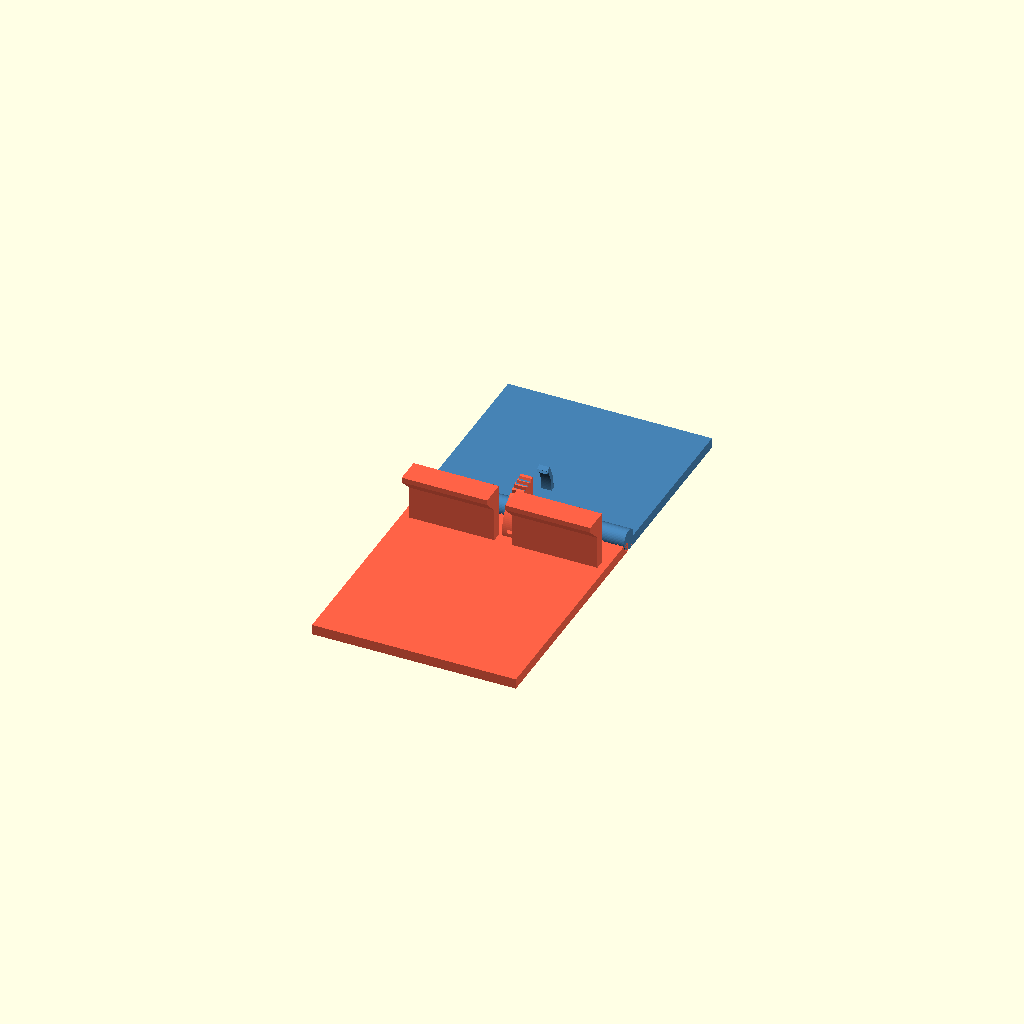
Cell 1 — every parameter at its default value.
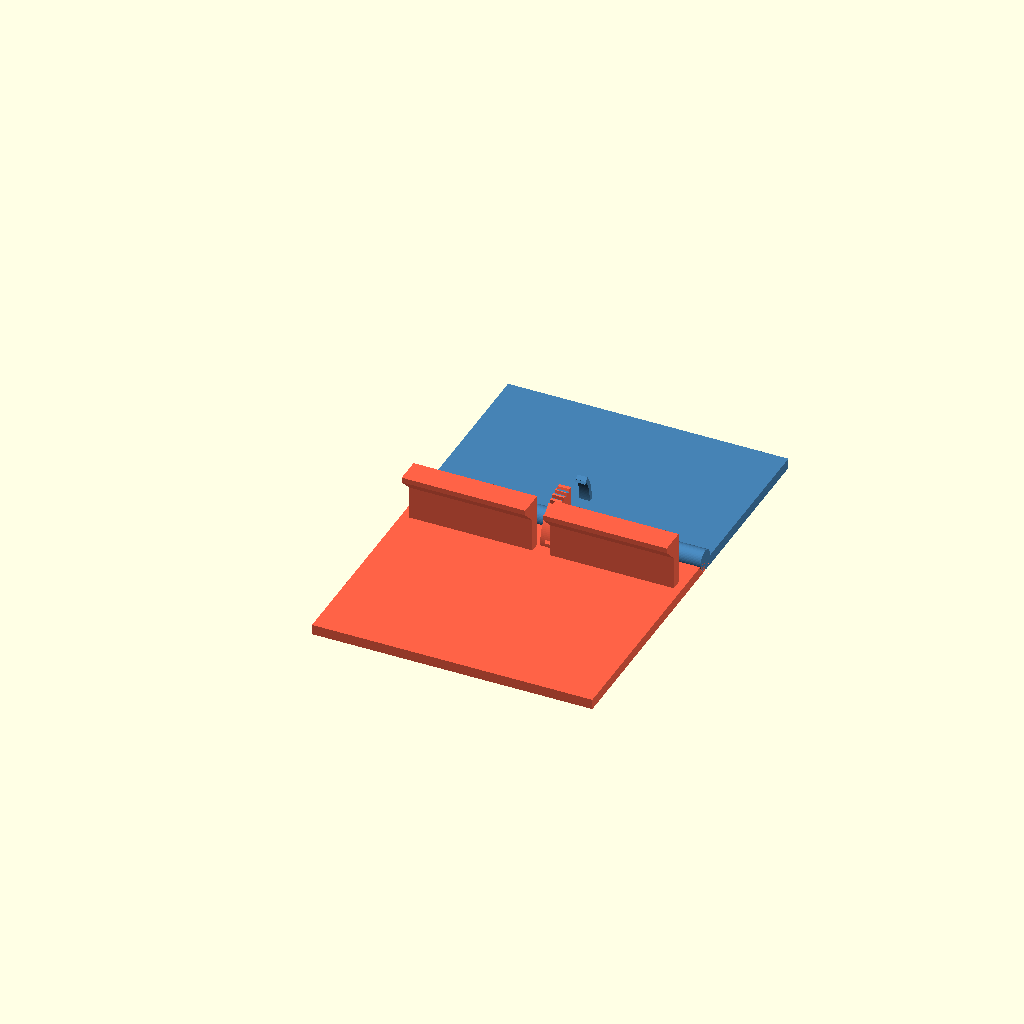
Cell 2: the same model with stand_w = 110.
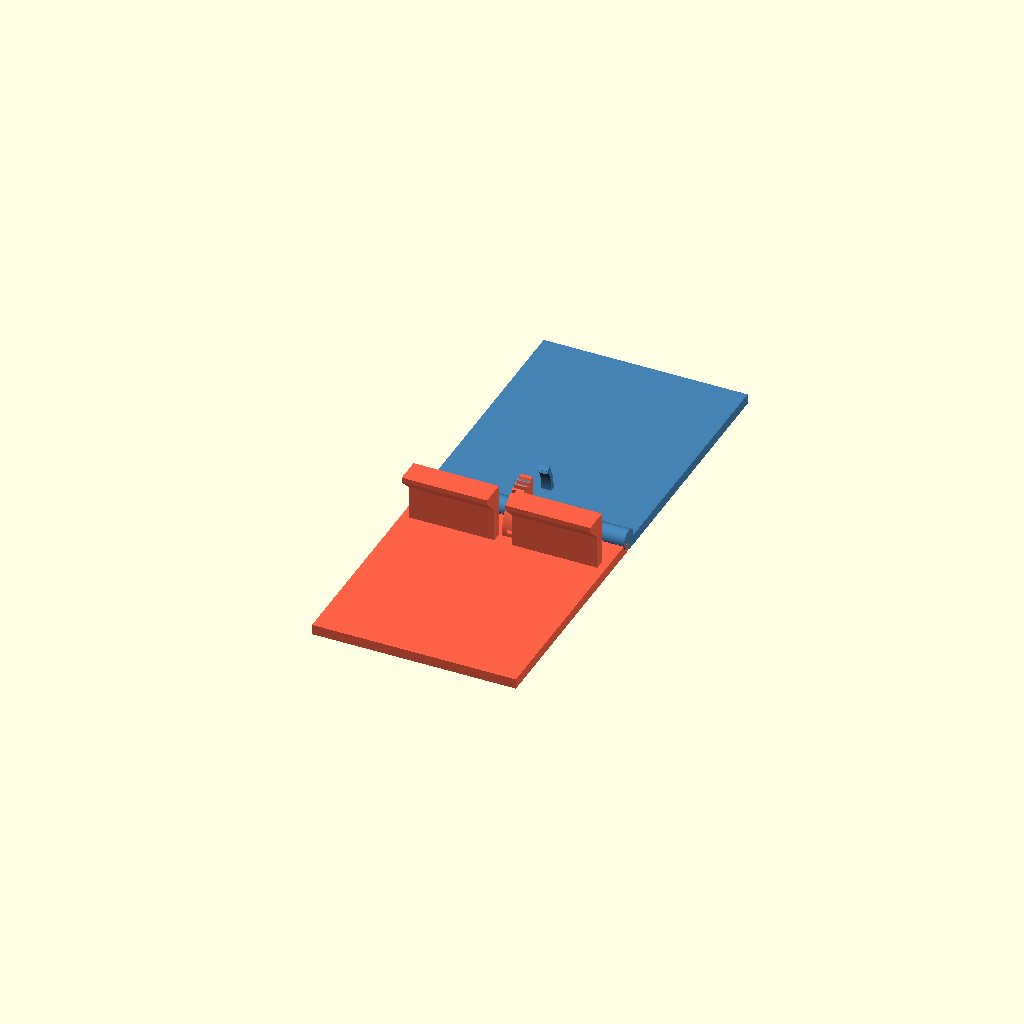
Cell 3: the same model with base_len = 100.
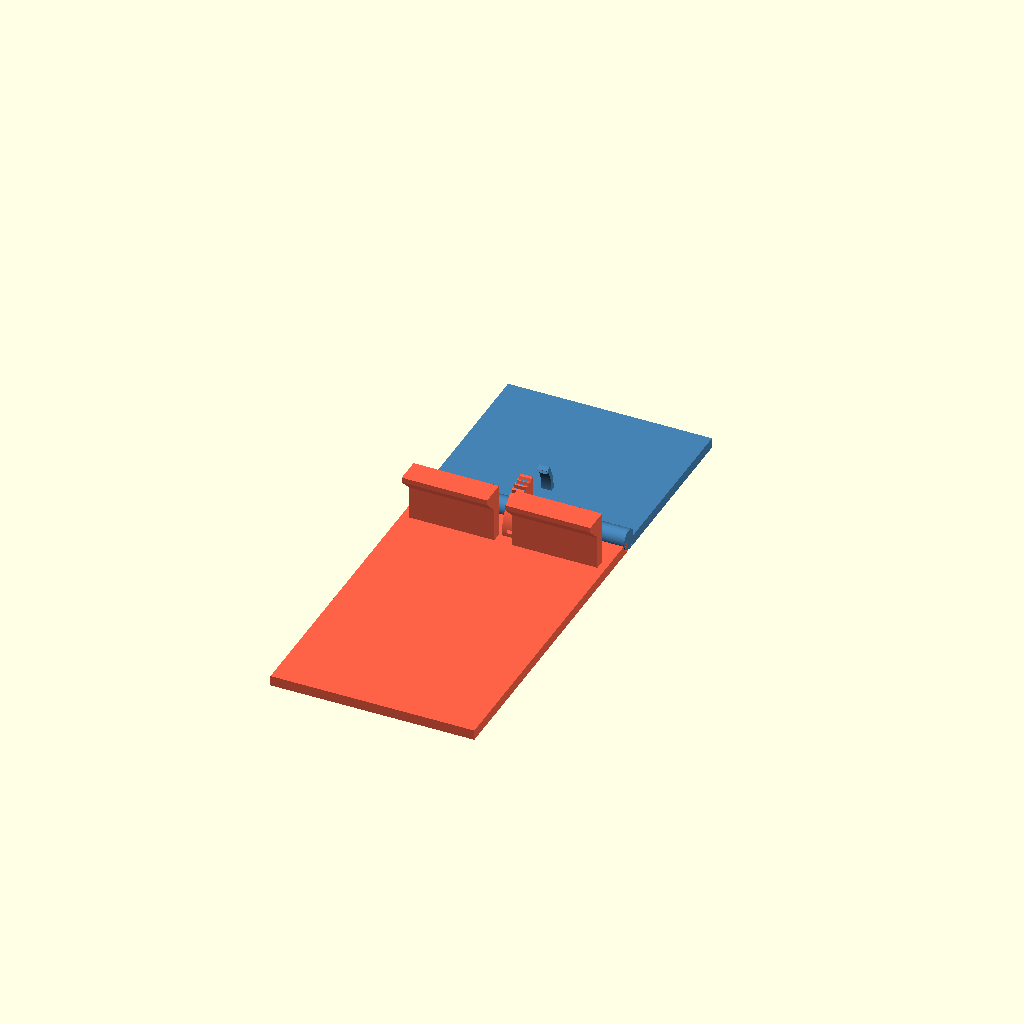
Cell 4 — phone_plate_len set to 130, the other parameters unchanged.
One fixed orthographic camera (rotation 55°, 0°, 25°; colour scheme Cornfield) for every cell.
OpenSCAD source file designs/phone_stand.scad:
// @name Folding Phone Stand
// @description Print-in-place folding phone stand: a captive-pin barrel hinge plus a ratchet detent arc that clicks into 3-5 preset viewing angles.
// @tags stand, phone, hinge, ratchet, print-in-place
//
// Two plates print flat and coplanar, joined by a barrel hinge whose pin
// prints CAPTIVE inside the knuckles (hinge_clearance all round, trapped
// axially by the blind outer faces of the base plate's end knuckles).
// The hinge line has 7 slots: base, phone, base, RATCHET FIN (phone),
// base, phone, base - the base plate owns both blind ends.
//
// The center slot's knuckle grows into a quarter-disk ratchet fin fixed
// to the phone plate. Detent notches are cut into its rim at each preset
// recline angle. A flexible catch arm rooted in the base plate arcs
// around the outside of the fin; its wedge tip digs catch_preload into
// the rim land, clicking into each notch as the phone plate is reclined.
// At a preset the notch is placed 0.55 mm past the tip so the tip sits
// pressed against the notch flank (detent preload) and resists the
// phone's weight collapsing the stand. Over-rotation past the last
// preset is stopped by the fin's leading face landing on the base plate.
//
// The phone plate carries a two-segment lip (split around the ratchet
// slot) 20 mm up from the hinge: the phone drops into a phone_slot-wide
// channel between the plate face and a 45-degree-supported overhang that
// hooks over the phone's lower edge.
//
// Print notes:
//   - Print in "flat" mode, NO supports (supports would fuse the hinge
//     and the catch). The knuckle barrels float 0.55 mm over the bed on
//     a round underside and the pin bridges the small gaps between
//     knuckles - standard print-in-place hinge bridging.
//   - The catch tip's 1.5 mm underside prints as a tiny unsupported
//     shelf (like a snap-hook barb) - harmless at this size.
//   - The lip overhang is backed by a 45-degree chamfer; all other
//     overhangs are 45 degrees or better.
//   - After printing, flex the phone plate a few degrees to free the
//     hinge, then recline it - the catch clicks at each preset angle.
//
// Modes: "flat" = print layout (both plates coplanar + captive pin,
// 3 bodies); "plate_a" = base plate with catch; "plate_b" = phone plate
// with fin and lip; "deployed" = standing at the default preset angle.

/* [Plates] */
// Stand width along the hinge (mm)
stand_w = 80; // [60:5:110]
// Base plate length, hinge to front edge (mm)
base_len = 70; // [55:5:100]
// Phone plate length, hinge to top edge (mm)
phone_plate_len = 95; // [70:5:130]
// Plate thickness (mm)
plate_t = 4; // [3:0.5:5]

/* [Hinge] */
// Hinge pin diameter (mm)
pin_d = 4; // [3:0.5:5]
// Clearance around the captive pin and between moving hinge parts (mm)
hinge_clearance = 0.35; // [0.25:0.05:0.5]

/* [Ratchet] */
// Shallowest preset recline angle, up from flat (degrees)
first_preset = 60; // [58:2:68]
// Angle between adjacent presets (degrees)
preset_step = 8; // [7:1:12]
// Number of preset angles
preset_count = 4; // [3:1:5]
// Radial depth of the detent notches in the ratchet rim (mm)
tooth_depth = 1.4; // [1:0.1:2]
// Catch tip preload into the rim land between detents (mm)
catch_preload = 0.5; // [0.3:0.05:0.7]

/* [Phone Lip] */
// Channel width between plate face and lip overhang - max phone thickness (mm)
phone_slot = 13; // [12:0.5:18]
// How far the lip overhang reaches up the phone's front face (mm)
lip_height = 6; // [4:1:10]
// Lip body footprint along the plate (mm)
lip_depth = 4; // [3:0.5:6]

/* [Display] */
// Which preset the deployed mode stands at (0 = shallowest)
deployed_preset = 1; // [0:1:4]
// What to show
_display_mode = "flat"; // ["flat", "plate_a", "plate_b", "deployed"]

/* [Advanced] */
// Resolution
$fn = 48;

// ---- Derived hinge geometry -----------------------------------------
_g = hinge_clearance;
_g0 = 0.5;                        // plate edge standoff from the axis plane
_knuckle_wall = 1.6;              // wall around the pin bore
_r_k = pin_d / 2 + _g + _knuckle_wall;   // knuckle barrel radius
_r_n = _r_k + _g;                 // relief (scallop) radius in the mate
_a = max(plate_t + 0.5, _r_k);    // hinge axis height above the bed
_cap = 1.2;                       // blind end-cap thickness in end knuckles
_bore_d = pin_d + 2 * _g;
_w_fin = 5;                       // ratchet fin slot width along the hinge
_w_catch = 4;                     // catch arm width (rides inside fin slot)
_seg = (stand_w - _w_fin) / 6;    // width of the 6 ordinary knuckle slots
// Slot boundaries and owners along the hinge (0=base, 1=phone, 2=fin)
_sx = [0, _seg, 2 * _seg, 3 * _seg, 3 * _seg + _w_fin,
       4 * _seg + _w_fin, 5 * _seg + _w_fin, stand_w];
_owner = [0, 1, 0, 2, 0, 1, 0];

// ---- Derived ratchet geometry ----------------------------------------
// Angles are measured in the y-z plane about the hinge axis, from +y
// (toward the base plate front) toward +z. The phone plate lies at 180
// when flat; reclining it by theta moves its material to (angle - theta).
_R = 16;                          // ratchet rim radius
_mu_c = 35;                       // catch tip angle (fixed, over the base)
_mu_lead = 90;                    // fin leading face at print (vertical)
_mu_trail = 183;                  // fin trailing face (dips into the plate)
_flank = 25;                      // notch flank half-angle vs the ray
_tip_half = 20;                   // catch tip half-angle vs the ray
// Detent preload: each notch is offset along the rim so the seated tip
// apex presses 0.15mm (chordwise) into the notch flank instead of
// floating free in the void - solved on the flank chord like the
// ratchet_frog pawl. _w_notch is the notch half-width at the rim.
_w_notch = tooth_depth * tan(_flank);
_bias_mm = _w_notch * (1 - catch_preload / tooth_depth) + 0.15;
_bias = atan(_bias_mm / _R);      // ... as an angle
_notch_half = atan(_w_notch / _R);              // notch half-width angle
_last_preset = first_preset + (preset_count - 1) * preset_step;
_band_in = _R + 0.4;              // catch arm inner radius (clears the rim)
_band_t = 1.8;                    // catch arm thickness (flexing dimension)
_band_out = _band_in + _band_t;
_mu_root = -10;                   // catch arm root angle (buried in plate A)
_mu_end = _mu_c + 2;              // catch arm free end
_tip_base_r = _band_in + 0.5;     // tip wedge base radius (sunk into arm)
_tw = (_tip_base_r - (_R - catch_preload)) * tan(_tip_half);

// ---- Derived lip geometry ---------------------------------------------
_lip_y = _R + 4;                  // lip channel face distance from the hinge
_lip_top = plate_t + phone_slot + lip_height + 2;
_lip_gap_half = _w_fin / 2 + 1;   // lip splits around the ratchet slot

// ---- Envelope checks ---------------------------------------------------
assert(first_preset >= _mu_lead - _mu_c + 3,
    str("first_preset ", first_preset, " is below the ratchet engagement ",
        "angle (needs >= ", _mu_lead - _mu_c + 3, "): raise first_preset"));
assert(_last_preset <= 88,
    str("last preset ", _last_preset, " exceeds the 88 degree travel ",
        "(fin hits the base plate at ~92): reduce preset_step or count"));
assert(preset_step >= 2 * _notch_half + 3,
    str("preset_step ", preset_step, " leaves no rim land between ",
        2 * _notch_half, "-degree-wide notches: increase the step or ",
        "reduce tooth_depth"));
assert(catch_preload <= tooth_depth - 0.4,
    str("catch_preload ", catch_preload, " leaves under 0.4mm of detent ",
        "flank (tooth_depth ", tooth_depth, "): reduce the preload"));
assert(deployed_preset < preset_count,
    str("deployed_preset ", deployed_preset, " must be < preset_count (",
        preset_count, ")"));
assert(_seg - _g >= 2.5,
    str("knuckle segments too short (", _seg - _g,
        " mm): increase stand_w"));
assert(_r_k - _bore_d / 2 >= 1.2,
    str("knuckle wall ", _r_k - _bore_d / 2, "mm around the pin bore is ",
        "under 1.2mm"));
assert(phone_slot >= 12,
    str("phone_slot ", phone_slot, " must be >= 12mm"));
assert(phone_plate_len >= _lip_y + lip_height + 35,
    str("phone_plate_len ", phone_plate_len, " too short for the lip at ",
        _lip_y, "mm plus phone support: lengthen the plate"));

// ---- Accessors (used by the verification harness) ----------------------
function ps_preset_angle(i) = first_preset + i * preset_step;
function ps_axis_z() = _a;
function ps_bias() = _bias;
function ps_rim_r() = _R;
function ps_lip_face_y() = -_lip_y;
function ps_deploy_angle() = ps_preset_angle(deployed_preset) + _bias;
function ps_plate_t() = plate_t;
function ps_slot() = phone_slot;
function ps_width() = stand_w;

// ---- Shared helpers -----------------------------------------------------
function _dirp(mu, r) = [r * cos(mu), r * sin(mu)];

// Pie wedge covering angles [mu0, mu1] out to radius rr
module _fan(mu0, mu1, rr) {
    n = max(2, ceil((mu1 - mu0) / 12));
    polygon(concat([[0, 0]],
        [for (i = [0 : n]) _dirp(mu0 + (mu1 - mu0) * i / n, rr)]));
}

// Extrude a 2D profile drawn in the (y, z-about-axis) plane along x
module _yz_extrude(x0, w) {
    translate([x0, 0, _a]) rotate([90, 0, 90])
        linear_extrude(w) children();
}

// Knuckle barrel for slot i (welds into its plate's hinge edge)
module _barrel(i) {
    x0 = (i == 0) ? 0 : _sx[i] + _g / 2;
    x1 = (i == 6) ? stand_w : _sx[i + 1] - _g / 2;
    translate([x0, 0, _a]) rotate([0, 90, 0]) cylinder(r = _r_k, h = x1 - x0);
}

// Relief cut in the OTHER plate for slot i's knuckle
module _hinge_notch(i) {
    x0 = (i == 0) ? -0.5 : _sx[i] - _g / 2;
    x1 = (i == 6) ? stand_w + 0.5 : _sx[i + 1] + _g / 2;
    translate([x0, 0, _a]) rotate([0, 90, 0]) cylinder(r = _r_n, h = x1 - x0);
}

module _pin_bore() {
    translate([_cap, 0, _a]) rotate([0, 90, 0])
        cylinder(d = _bore_d, h = stand_w - 2 * _cap);
}

// ---- Ratchet fin (phone plate, center slot) ----------------------------

// Detent notch cutter at rim angle nu: a wedge, apex at the notch floor,
// overshooting the rim
module _notch_2d(nu) {
    wo = (tooth_depth + 1) * tan(_flank);
    p = [-sin(nu), cos(nu)];
    polygon([_dirp(nu, _R - tooth_depth),
             _dirp(nu, _R + 1) + wo * p,
             _dirp(nu, _R + 1) - wo * p]);
}

module _fin_2d() {
    difference() {
        union() {
            circle(_r_k);                          // hinge hub
            intersection() {                       // toothed quarter disk
                circle(_R, $fn = 144);
                _fan(_mu_lead, _mu_trail, _R + 9);
            }
            polygon([[-12, -2.2], [-2.5, -2.2],    // root weld block
                     [-2.5, 1.5], [-12, 1.5]]);
        }
        for (i = [0 : preset_count - 1])
            _notch_2d(_mu_c + ps_preset_angle(i) + _bias);
    }
}

// ---- Catch arm (base plate) --------------------------------------------
module _catch_2d() {
    p = [-sin(_mu_c), cos(_mu_c)];
    union() {
        intersection() {                           // flexible arc arm
            difference() {
                circle(_band_out, $fn = 144);
                circle(_band_in, $fn = 144);
            }
            _fan(_mu_root, _mu_end, _band_out + 5);
        }
        polygon([_dirp(_mu_c, _R - catch_preload), // detent tip wedge
                 _dirp(_mu_c, _tip_base_r) + _tw * p,
                 _dirp(_mu_c, _tip_base_r) - _tw * p]);
    }
}

// ---- Phone lip (phone plate, split around the ratchet slot) ------------
module _lip() {
    y1 = -_lip_y;
    for (xr = [[3, stand_w / 2 - _lip_gap_half],
               [stand_w / 2 + _lip_gap_half, stand_w - 3]])
        translate([xr[0], 0, 0]) rotate([90, 0, 90])
            linear_extrude(xr[1] - xr[0])
                polygon([[y1 + lip_depth, plate_t - 0.3],
                         [y1, plate_t - 0.3],
                         [y1, plate_t + phone_slot],
                         [y1 - lip_height, plate_t + phone_slot + lip_height],
                         [y1 - lip_height, _lip_top],
                         [y1 + lip_depth, _lip_top]]);
}

// ---- Parts ---------------------------------------------------------------

module ps_base() {
    difference() {
        union() {
            translate([0, _g0, 0])
                cube([stand_w, base_len - _g0, plate_t]);
            for (i = [0 : 6]) if (_owner[i] == 0) _barrel(i);
            _yz_extrude(stand_w / 2 - _w_catch / 2, _w_catch) _catch_2d();
        }
        for (i = [0 : 6]) if (_owner[i] != 0) _hinge_notch(i);
        _pin_bore();
    }
}

module ps_phone_plate() {
    difference() {
        union() {
            translate([0, -phone_plate_len, 0])
                cube([stand_w, phone_plate_len - _g0, plate_t]);
            for (i = [0 : 6]) if (_owner[i] == 1) _barrel(i);
            _yz_extrude(_sx[3] + _g / 2, _w_fin - _g) _fin_2d();
            _lip();
        }
        for (i = [0 : 6]) if (_owner[i] == 0) _hinge_notch(i);
        _pin_bore();
    }
}

module ps_pin() {
    translate([_cap + _g, 0, _a]) rotate([0, 90, 0])
        cylinder(d = pin_d, h = stand_w - 2 * (_cap + _g));
}

// Recline transform: rotates the phone plate up by `angle` about the
// hinge axis (0 = flat print position)
module ps_fold(angle) {
    translate([0, 0, _a]) rotate([-angle, 0, 0]) translate([0, 0, -_a])
        children();
}

// ---- Display --------------------------------------------------------------

if (_display_mode == "flat") {
    color("SteelBlue") ps_base();
    color("Tomato") ps_phone_plate();
    color("Gold") ps_pin();
} else if (_display_mode == "plate_a") {
    ps_base();
} else if (_display_mode == "plate_b") {
    ps_phone_plate();
} else if (_display_mode == "deployed") {
    color("SteelBlue") ps_base();
    color("Tomato") ps_fold(ps_deploy_angle()) ps_phone_plate();
    color("Gold") ps_pin();
}
Customizer parameters (derived from the source; name, type, default, range or options):
stand_w: number, default 80, range 60 to 110, step 5
base_len: number, default 70, range 55 to 100, step 5
phone_plate_len: number, default 95, range 70 to 130, step 5
plate_t: number, default 4, range 3 to 5, step 0.5
pin_d: number, default 4, range 3 to 5, step 0.5
hinge_clearance: number, default 0.35, range 0.25 to 0.5, step 0.05
first_preset: number, default 60, range 58 to 68, step 2
preset_step: number, default 8, range 7 to 12, step 1
preset_count: number, default 4, range 3 to 5, step 1
tooth_depth: number, default 1.4, range 1 to 2, step 0.1
catch_preload: number, default 0.5, range 0.3 to 0.7, step 0.05
phone_slot: number, default 13, range 12 to 18, step 0.5
lip_height: number, default 6, range 4 to 10, step 1
lip_depth: number, default 4, range 3 to 6, step 0.5
deployed_preset: number, default 1, range 0 to 4, step 1
_display_mode: string, default "flat", options "flat", "plate_a", "plate_b", "deployed"
_g0: number, default 0.5
_knuckle_wall: number, default 1.6
_cap: number, default 1.2
_w_fin: number, default 5
_w_catch: number, default 4
_R: number, default 16
_mu_c: number, default 35
_mu_lead: number, default 90
_mu_trail: number, default 183
_flank: number, default 25
_tip_half: number, default 20
_band_t: number, default 1.8
_mu_root: number, default -10
